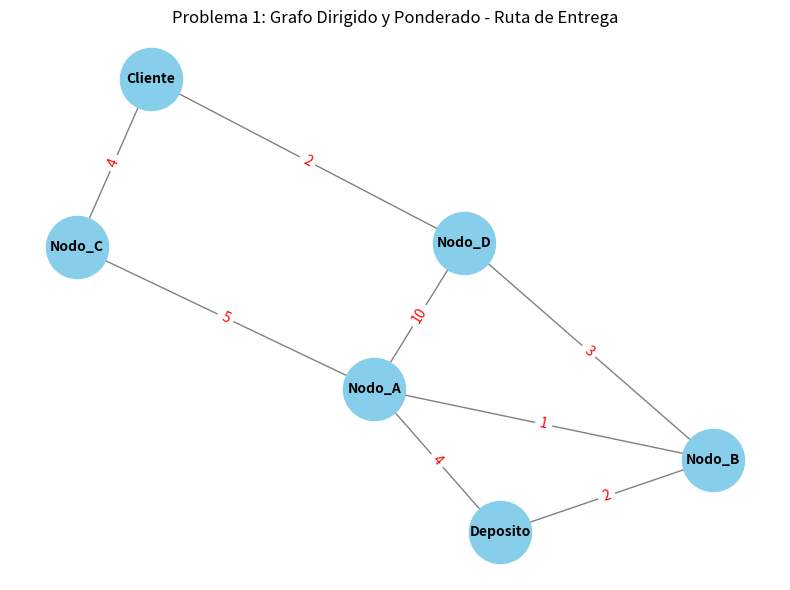
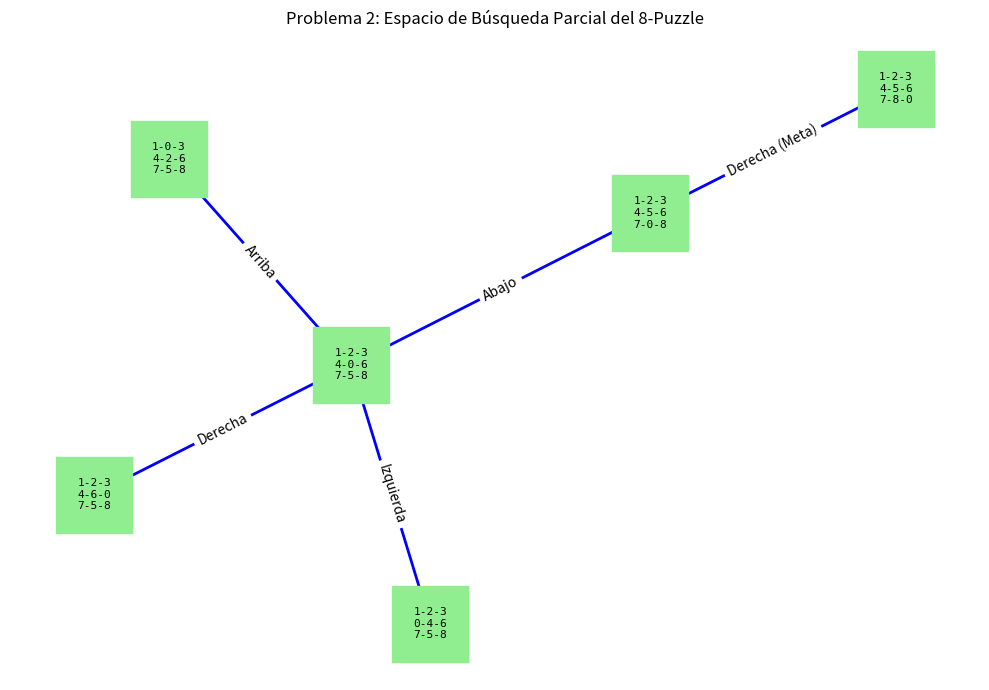

Write Python code to recreate these figures, in order.
import matplotlib.pyplot as plt
import networkx as nx

# ==========================================
# PROBLEMA 1: RED DE NAVEGACIÓN Y ENTREGA
# ==========================================


def crear_grafo_navegacion():
    # Grafo Dirigido y Ponderado
    G = nx.DiGraph()

    # Aristas con costos (Distancias en km)
    rutas = [
        ("Deposito", "Nodo_A", 4),
        ("Deposito", "Nodo_B", 2),
        ("Nodo_A", "Nodo_C", 5),
        ("Nodo_A", "Nodo_D", 10),
        ("Nodo_B", "Nodo_A", 1),
        ("Nodo_B", "Nodo_D", 3),
        ("Nodo_C", "Cliente", 4),
        ("Nodo_D", "Cliente", 2),
    ]

    for u, v, w in rutas:
        G.add_edge(u, v, weight=w)

    return G


def graficar_grafo_navegacion(G):
    pos = nx.spring_layout(G, seed=42)
    plt.figure(figsize=(8, 6))

    # Dibujar nodos y aristas
    nx.draw_networkx_nodes(G, pos, node_size=2000, node_color="skyblue")
    nx.draw_networkx_labels(G, pos, font_size=10, font_weight="bold")
    nx.draw_networkx_edges(
        G, pos, edgelist=G.edges(), arrowstyle="->", arrowsize=20, edge_color="gray"
    )

    # Dibujar pesos de las aristas
    edge_labels = nx.get_edge_attributes(G, "weight")
    nx.draw_networkx_edge_labels(G, pos, edge_labels=edge_labels, font_color="red")

    plt.title("Problema 1: Grafo Dirigido y Ponderado - Ruta de Entrega")
    plt.axis("off")
    plt.tight_layout()
    plt.show()


# ==========================================
# PROBLEMA 2: ÁRBOL DE ESTADOS 8-PUZZLE
# ==========================================


def generar_espacio_8puzzle_reducido():
    # Grafo No Dirigido representando transiciones entre estados
    G = nx.Graph()

    # Representación de estados simples como tuplas
    estado_inicial = "1-2-3\n4-0-6\n7-5-8"
    e1 = "1-0-3\n4-2-6\n7-5-8"  # Arriba
    e2 = "1-2-3\n4-5-6\n7-0-8"  # Abajo
    e3 = "1-2-3\n0-4-6\n7-5-8"  # Izquierda
    e4 = "1-2-3\n4-6-0\n7-5-8"  # Derecha

    # Estado Meta accesible desde e2
    estado_meta = "1-2-3\n4-5-6\n7-8-0"

    G.add_edge(estado_inicial, e1, action="Arriba")
    G.add_edge(estado_inicial, e2, action="Abajo")
    G.add_edge(estado_inicial, e3, action="Izquierda")
    G.add_edge(estado_inicial, e4, action="Derecha")
    G.add_edge(e2, estado_meta, action="Derecha (Meta)")

    return G, estado_inicial, estado_meta


def graficar_8puzzle(G):
    pos = nx.spring_layout(G, seed=15)
    plt.figure(figsize=(10, 7))

    nx.draw_networkx_nodes(G, pos, node_size=3000, node_color="lightgreen", node_shape="s")
    nx.draw_networkx_labels(G, pos, font_size=8, font_family="monospace")
    nx.draw_networkx_edges(G, pos, width=2, edge_color="blue")

    edge_labels = nx.get_edge_attributes(G, "action")
    nx.draw_networkx_edge_labels(G, pos, edge_labels=edge_labels)

    plt.title("Problema 2: Espacio de Búsqueda Parcial del 8-Puzzle")
    plt.axis("off")
    plt.tight_layout()
    plt.show()


# Ejecución
if __name__ == "__main__":
    g_nav = crear_grafo_navegacion()
    graficar_grafo_navegacion(g_nav)

    g_puz, init, goal = generar_espacio_8puzzle_reducido()
    graficar_8puzzle(g_puz)
